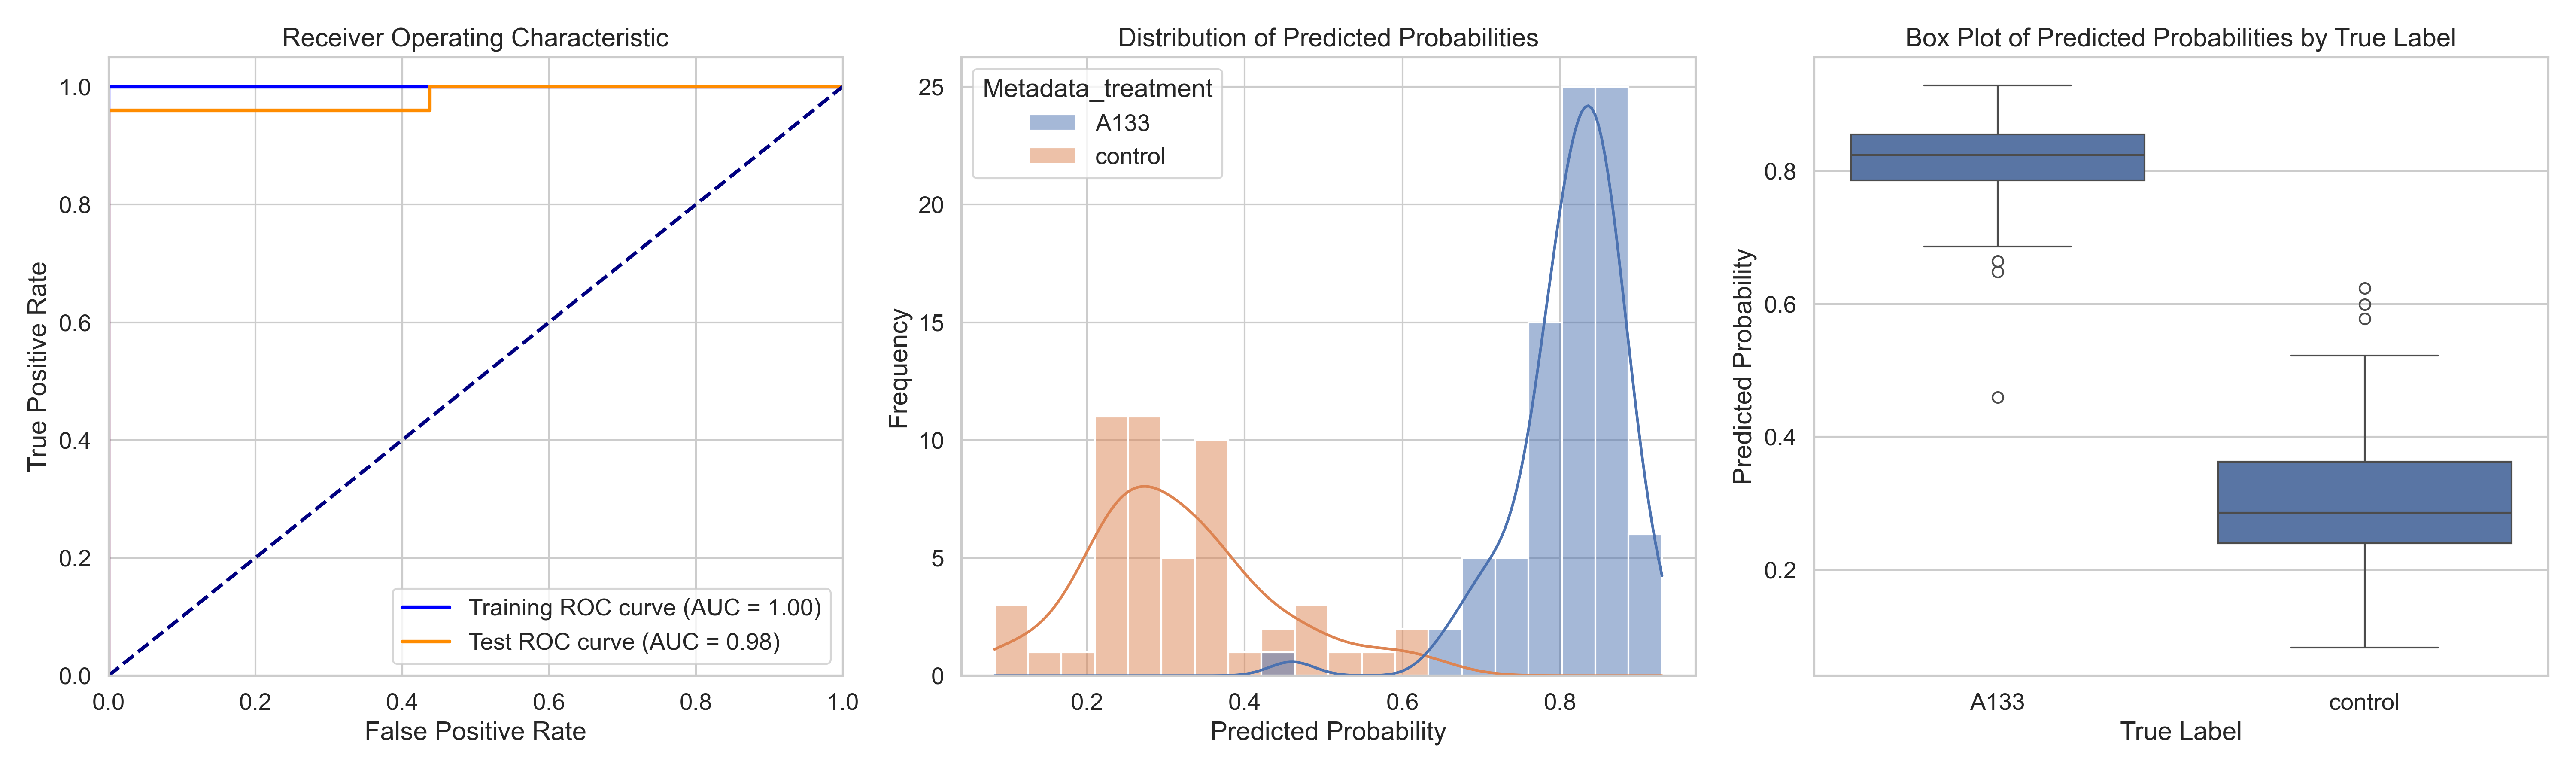

The data file committed next to this chart (first rows):
ObjectNumber, Metadata_site, Metadata_concentration, Metadata_hour, Metadata_treatment, Predicted_Probability, Is_Test, S
1, 0, 80, 6, A133, 0.8116, False, 0.4962
2, 0, 80, 6, A133, 0.7003, True, 0.3849
3, 0, 80, 6, A133, 0.8532, True, 0.5378
1, 1, 80, 6, A133, 0.7375, False, 0.422
2, 1, 80, 6, A133, 0.6966, False, 0.3812
3, 1, 80, 6, A133, 0.7575, False, 0.442
1, 10, 80, 6, A133, 0.8247, False, 0.5092
2, 10, 80, 6, A133, 0.8287, False, 0.5132
3, 10, 80, 6, A133, 0.8348, False, 0.5193
4, 10, 80, 6, A133, 0.8231, False, 0.5077
1, 11, 80, 6, A133, 0.799, False, 0.4835
2, 11, 80, 6, A133, 0.8394, False, 0.524
3, 11, 80, 6, A133, 0.855, False, 0.5395
4, 11, 80, 6, A133, 0.7922, False, 0.4767
5, 11, 80, 6, A133, 0.74, True, 0.4245
6, 11, 80, 6, A133, 0.7422, False, 0.4268
7, 11, 80, 6, A133, 0.8318, False, 0.5164
1, 12, 80, 6, A133, 0.7865, False, 0.471
2, 12, 80, 6, A133, 0.788, False, 0.4726
3, 12, 80, 6, A133, 0.7954, False, 0.4799
4, 12, 80, 6, A133, 0.7085, True, 0.393
1, 13, 80, 6, A133, 0.7762, True, 0.4607
2, 13, 80, 6, A133, 0.8334, False, 0.518
3, 13, 80, 6, A133, 0.7821, True, 0.4666
4, 13, 80, 6, A133, 0.6865, True, 0.371
5, 13, 80, 6, A133, 0.8559, False, 0.5404
1, 14, 80, 6, A133, 0.8526, False, 0.5371
2, 14, 80, 6, A133, 0.8429, False, 0.5274
3, 14, 80, 6, A133, 0.8568, False, 0.5414
4, 14, 80, 6, A133, 0.8802, True, 0.5647
5, 14, 80, 6, A133, 0.8686, False, 0.5531
6, 14, 80, 6, A133, 0.8115, False, 0.4961
7, 14, 80, 6, A133, 0.8229, True, 0.5075
8, 14, 80, 6, A133, 0.8789, False, 0.5634
1, 15, 80, 6, A133, 0.8244, False, 0.5089
2, 15, 80, 6, A133, 0.8131, False, 0.4977
3, 15, 80, 6, A133, 0.8221, False, 0.5066
4, 15, 80, 6, A133, 0.8454, True, 0.5299
5, 15, 80, 6, A133, 0.8468, False, 0.5314
1, 2, 80, 6, A133, 0.8086, False, 0.4932
2, 2, 80, 6, A133, 0.7332, False, 0.4177
3, 2, 80, 6, A133, 0.8611, False, 0.5456
4, 2, 80, 6, A133, 0.86, False, 0.5445
1, 3, 80, 6, A133, 0.8816, True, 0.5662
2, 3, 80, 6, A133, 0.8762, False, 0.5607
3, 3, 80, 6, A133, 0.8168, False, 0.5013
4, 3, 80, 6, A133, 0.769, False, 0.4535
5, 3, 80, 6, A133, 0.8601, False, 0.5446
1, 4, 80, 6, A133, 0.8498, True, 0.5344
2, 4, 80, 6, A133, 0.817, False, 0.5015
3, 4, 80, 6, A133, 0.8412, False, 0.5258
4, 4, 80, 6, A133, 0.9288, True, 0.6134
5, 4, 80, 6, A133, 0.648, True, 0.3326
1, 5, 80, 6, A133, 0.8088, False, 0.4933
2, 5, 80, 6, A133, 0.7916, False, 0.4762
3, 5, 80, 6, A133, 0.8793, False, 0.5638
4, 5, 80, 6, A133, 0.8033, False, 0.4879
5, 5, 80, 6, A133, 0.8547, True, 0.5392
6, 5, 80, 6, A133, 0.8503, False, 0.5349
7, 5, 80, 6, A133, 0.6644, True, 0.3489
... 76 more rows
